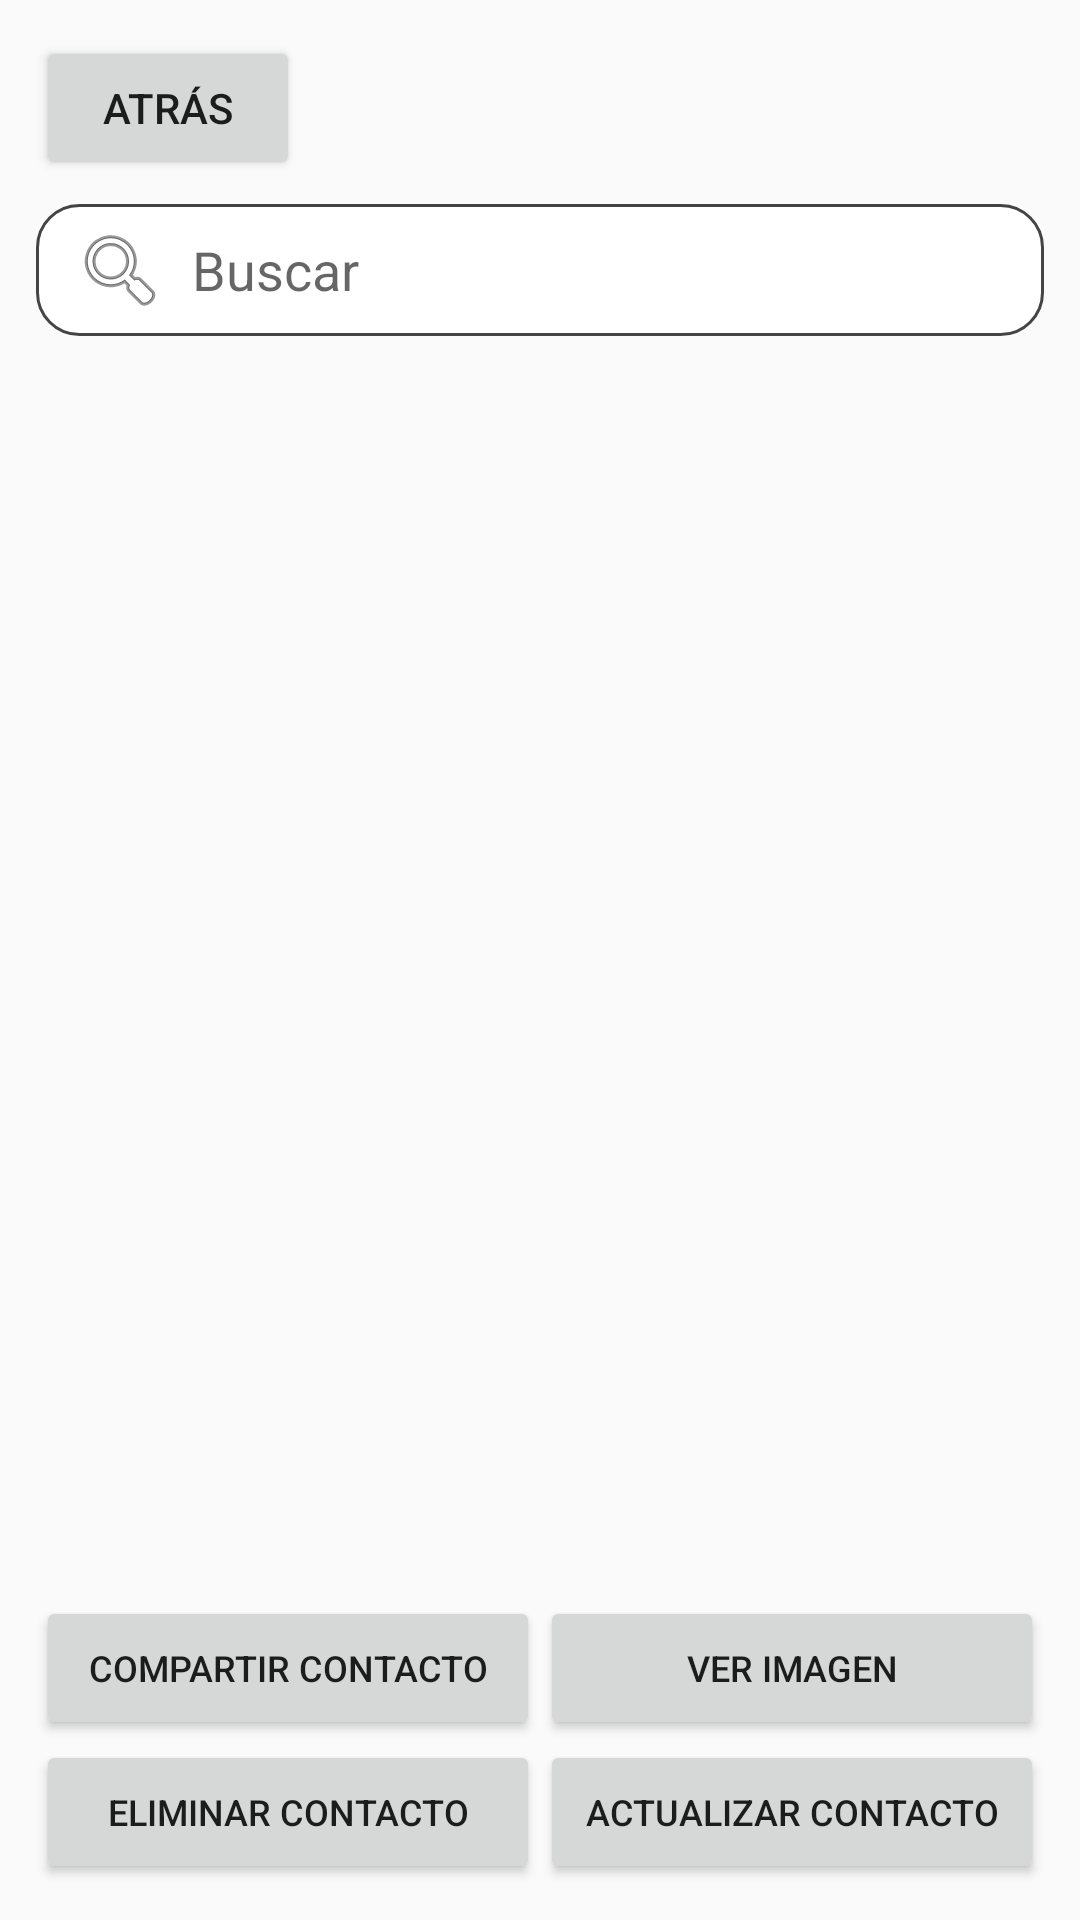

This screen was rendered from an Android layout file. Write that file and the resources it references.
<!-- AndroidManifest.xml: application theme Theme.PM01E1122160004 -->
<!-- res/layout/activity_lista.xml -->
<?xml version="1.0" encoding="utf-8"?>
<LinearLayout xmlns:android="http://schemas.android.com/apk/res/android"
    android:layout_width="match_parent"
    android:layout_height="match_parent"
    android:orientation="vertical"
    android:padding="12dp">

    <Button
        android:id="@+id/btnAtras"
        android:layout_width="wrap_content"
        android:layout_height="wrap_content"
        android:text="Atrás" />

    <EditText
        android:id="@+id/etBuscar"
        android:layout_width="match_parent"
        android:layout_height="44dp"
        android:layout_marginTop="8dp"
        android:background="@drawable/bg_input"
        android:drawableStart="@android:drawable/ic_menu_search"
        android:drawablePadding="8dp"
        android:hint="Buscar"
        android:inputType="text"
        android:paddingHorizontal="12dp" />

    <ListView
        android:id="@+id/lvContactos"
        android:layout_width="match_parent"
        android:layout_height="0dp"
        android:layout_marginVertical="8dp"
        android:layout_weight="1"
        android:divider="@null" />

    <LinearLayout
        android:layout_width="match_parent"
        android:layout_height="wrap_content"
        android:orientation="horizontal">

        <Button
            android:id="@+id/btnCompartir"
            android:layout_width="0dp"
            android:layout_height="wrap_content"
            android:layout_weight="1"
            android:text="Compartir Contacto"
            android:textSize="12sp" />

        <Button
            android:id="@+id/btnVerImagen"
            android:layout_width="0dp"
            android:layout_height="wrap_content"
            android:layout_weight="1"
            android:text="Ver Imagen"
            android:textSize="12sp" />
    </LinearLayout>

    <LinearLayout
        android:layout_width="match_parent"
        android:layout_height="wrap_content"
        android:orientation="horizontal">

        <Button
            android:id="@+id/btnEliminar"
            android:layout_width="0dp"
            android:layout_height="wrap_content"
            android:layout_weight="1"
            android:text="Eliminar Contacto"
            android:textSize="12sp" />

        <Button
            android:id="@+id/btnActualizar"
            android:layout_width="0dp"
            android:layout_height="wrap_content"
            android:layout_weight="1"
            android:text="Actualizar Contacto"
            android:textSize="12sp" />
    </LinearLayout>
</LinearLayout>
<!-- resources referenced by this layout -->
<resources>
  <!-- drawable bg_input (drawable) -->
  <shape xmlns:android="http://schemas.android.com/apk/res/android" android:shape="rectangle">
      <solid android:color="#FFFFFF" />
      <corners android:radius="14dp" />
      <stroke android:width="1dp" android:color="#444444" />
  </shape>
  <style name="Theme.PM01E1122160004" parent="Base.Theme.PM01E1122160004" />
  <style name="Base.Theme.PM01E1122160004" parent="Theme.AppCompat.Light.DarkActionBar">
          
          
      </style>
</resources>
